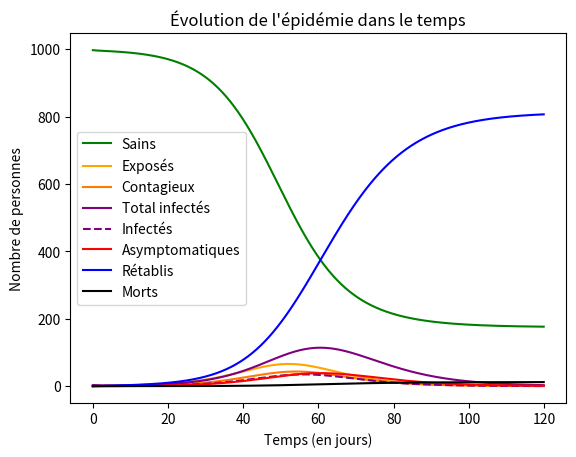

Generate this figure with matplotlib:
#Pas encore commenté !!
"""Modèle Mathématique"""

import matplotlib.pyplot as plt

class population(object):
    def __init__(self,n=100,infectés=1,immunisés=0):
        self.n = n #nombre d'individus
        self.sains = n-immunisés-infectés #... sains
        self.exposés = 0 #... contaminés mais pas contagieuses
        self.contagieux = 0 #... contagieux mais pas encore de symptômes apparents
        self.infectés = infectés #... infectés
        self.asymptomatiques = 0 #... infectés mais sans symptôme
        self.enQuarantaine = 0
        self.rétablis = immunisés #... rétablis ou déjà immunisés sans y avoir été exposés
        self.morts = 0 #... décédés

    def propagation_SIR(self,β,γ):
        dS=int(self.sains*β*self.infectés)
        dI=int(self.infectés*γ)
        self.sains += -dS
        self.infectés += dS-dI
        self.rétablis += dI

    def propagation_SEIR(self,σ,Ɛ,λ,μ):
        n=self.n
        dS=σ/n*self.sains*self.infectés
        dE=Ɛ*self.exposés
        dR=λ*self.infectés
        dM=μ*self.infectés
        self.sains += -dS
        self.exposés += dS-dE
        self.infectés += dE-dR-dM
        self.rétablis += dR
        self.morts += dM

    def propagation_complete(self,dt,σ,Ɛ,γ,λ,α,μ,χ=0):
        n=self.n
        dS=σ/n*self.sains*(self.infectés+self.contagieux+self.asymptomatiques)*dt
        dE=Ɛ*self.exposés*dt
        dC=γ*self.contagieux*dt
        dQ=χ*self.infectés*dt
        dRi=λ*self.infectés*dt
        dRq=λ*self.enQuarantaine*dt
        dRa=λ*self.asymptomatiques*dt
        dMi=μ*self.infectés*dt
        dMq=μ*self.enQuarantaine*dt
        self.sains += -dS
        self.exposés += dS-dE
        self.contagieux += dE-dC
        self.infectés += (1-α)*dC-dRi-dMi-dQ
        self.asymptomatiques += α*dC-dRa
        self.enQuarantaine += dQ-dRq-dMq
        self.rétablis += dRi+dRa+dRq
        self.morts += dMi+dMq


"""Simulations"""

def simulation_SIR(P,duree,dt,β,γ):
    S,I,R=[P.sains],[P.infectés],[P.rétablis] #On copie les données de la population dan des listes qui enregistreront les données de toute la simulation
    for _ in range(int(duree/dt)-1):
        P.propagation_SIR(β,γ) #On passe à l'instant d'après
        S+=[P.sains]
        I+=[P.infectés]
        R+=[P.rétablis]
        # print(str(100*(t+1)/duree)+"%")
    return [S,I,R]

def simulation_SEIR(P,duree,dt,σ,Ɛ,λ,μ):
    S,E,I,R=[P.sains],[P.exposés],[P.infectés],[P.rétablis] #On copie les données de la population dan des listes qui enregistreront les données de toute la simulation
    for _ in range(int(duree/dt)-1):
        P.propagation_SEIR(σ,Ɛ,λ,μ) #On passe à l'instant d'après
        S+=[P.sains]
        E+=[P.exposés]
        I+=[P.infectés]
        R+=[P.rétablis]
        # print(str(100*(t+1)/duree)+"%")
    return [S,E,I,R]

def simulation_complete(P,duree,dt,σ,Ɛ,γ,λ,α,μ,χ,SDC=1,PPC=0,SFC=1):
    S,E,C,I,A,Q,R,M=[P.sains],[P.exposés],[P.contagieux],[P.infectés],[P.asymptomatiques],[P.enQuarantaine],[P.rétablis],[P.morts] #On copie les données de la population dans des listes qui enregistreront les données de toute la simulation
    conf=False
    temps=[t for t in range(1,int(duree/dt))]
    for _ in temps:
        vivants=P.n-P.morts
        if P.infectés+P.enQuarantaine > SDC*vivants or (P.infectés+P.enQuarantaine > SFC*vivants and conf):
            P.propagation_complete(dt,σ*(1-PPC)**2,Ɛ,γ,λ,α,μ,χ)
            conf=True
        else:
            P.propagation_complete(dt,σ,Ɛ,γ,λ,α,μ,χ)
            conf=False #On passe à l'instant d'après
        S+=[P.sains]
        E+=[P.exposés]
        C+=[P.contagieux]
        I+=[P.infectés]
        A+=[P.asymptomatiques]
        Q+=[P.enQuarantaine]
        R+=[P.rétablis]
        M+=[P.morts]
        # print(str(100*(t+1)/duree)+"%")
    return [S,E,C,I,A,Q,R,M]

def graphique_complet(simulation,mod,dt):
    if mod=="SIR": S,I,R=simulation
    elif mod=="SEIR": S,E,I,R=simulation
    elif mod=="SEIR+": S,E,C,I,A,Q,R,M=simulation
    temps=[t*dt for t in range(len(S))]
    totalInfectés=[I[t]+Q[t] for t in range(len(S))]

    plt.plot(temps,S,color="green",label="Sains")
    if mod=="SEIR+":
        plt.plot(temps,E,color="orange",label="Exposés")
        plt.plot(temps,C,color="#ff7b00",label="Contagieux")
        plt.plot(temps,totalInfectés,color="purple",label="Total infectés")
        plt.plot(temps,I,'--',color="purple",label="Infectés")
        plt.plot(temps,A,color='red',label="Asymptomatiques")
        plt.plot(temps,R,color="blue",label="Rétablis")
        plt.plot(temps,M,color="black",label="Morts")
    else:
        if mod=="SEIR": plt.plot(temps,E,color="orange",label="Exposés")
        plt.plot(temps,I,color="purple",label="Infectés")
        plt.plot(temps,R,color="blue",label="Rétablis")

    plt.title("Évolution de l'épidémie dans le temps")
    plt.xlabel('Temps (en jours)')
    plt.ylabel('Nombre de personnes')
    plt.legend()

    plt.show()




P=population(1000,infectés=3)
S=simulation_complete(P,120,1/10,3/8,1/3,1/2,1/8,0.25,0.02/8,1/3)
graphique_complet(S,"SEIR+",1/10)




"""
Reste à faire:
- Réorganiser le code
- Faire courbe réelle vs officielle
"""